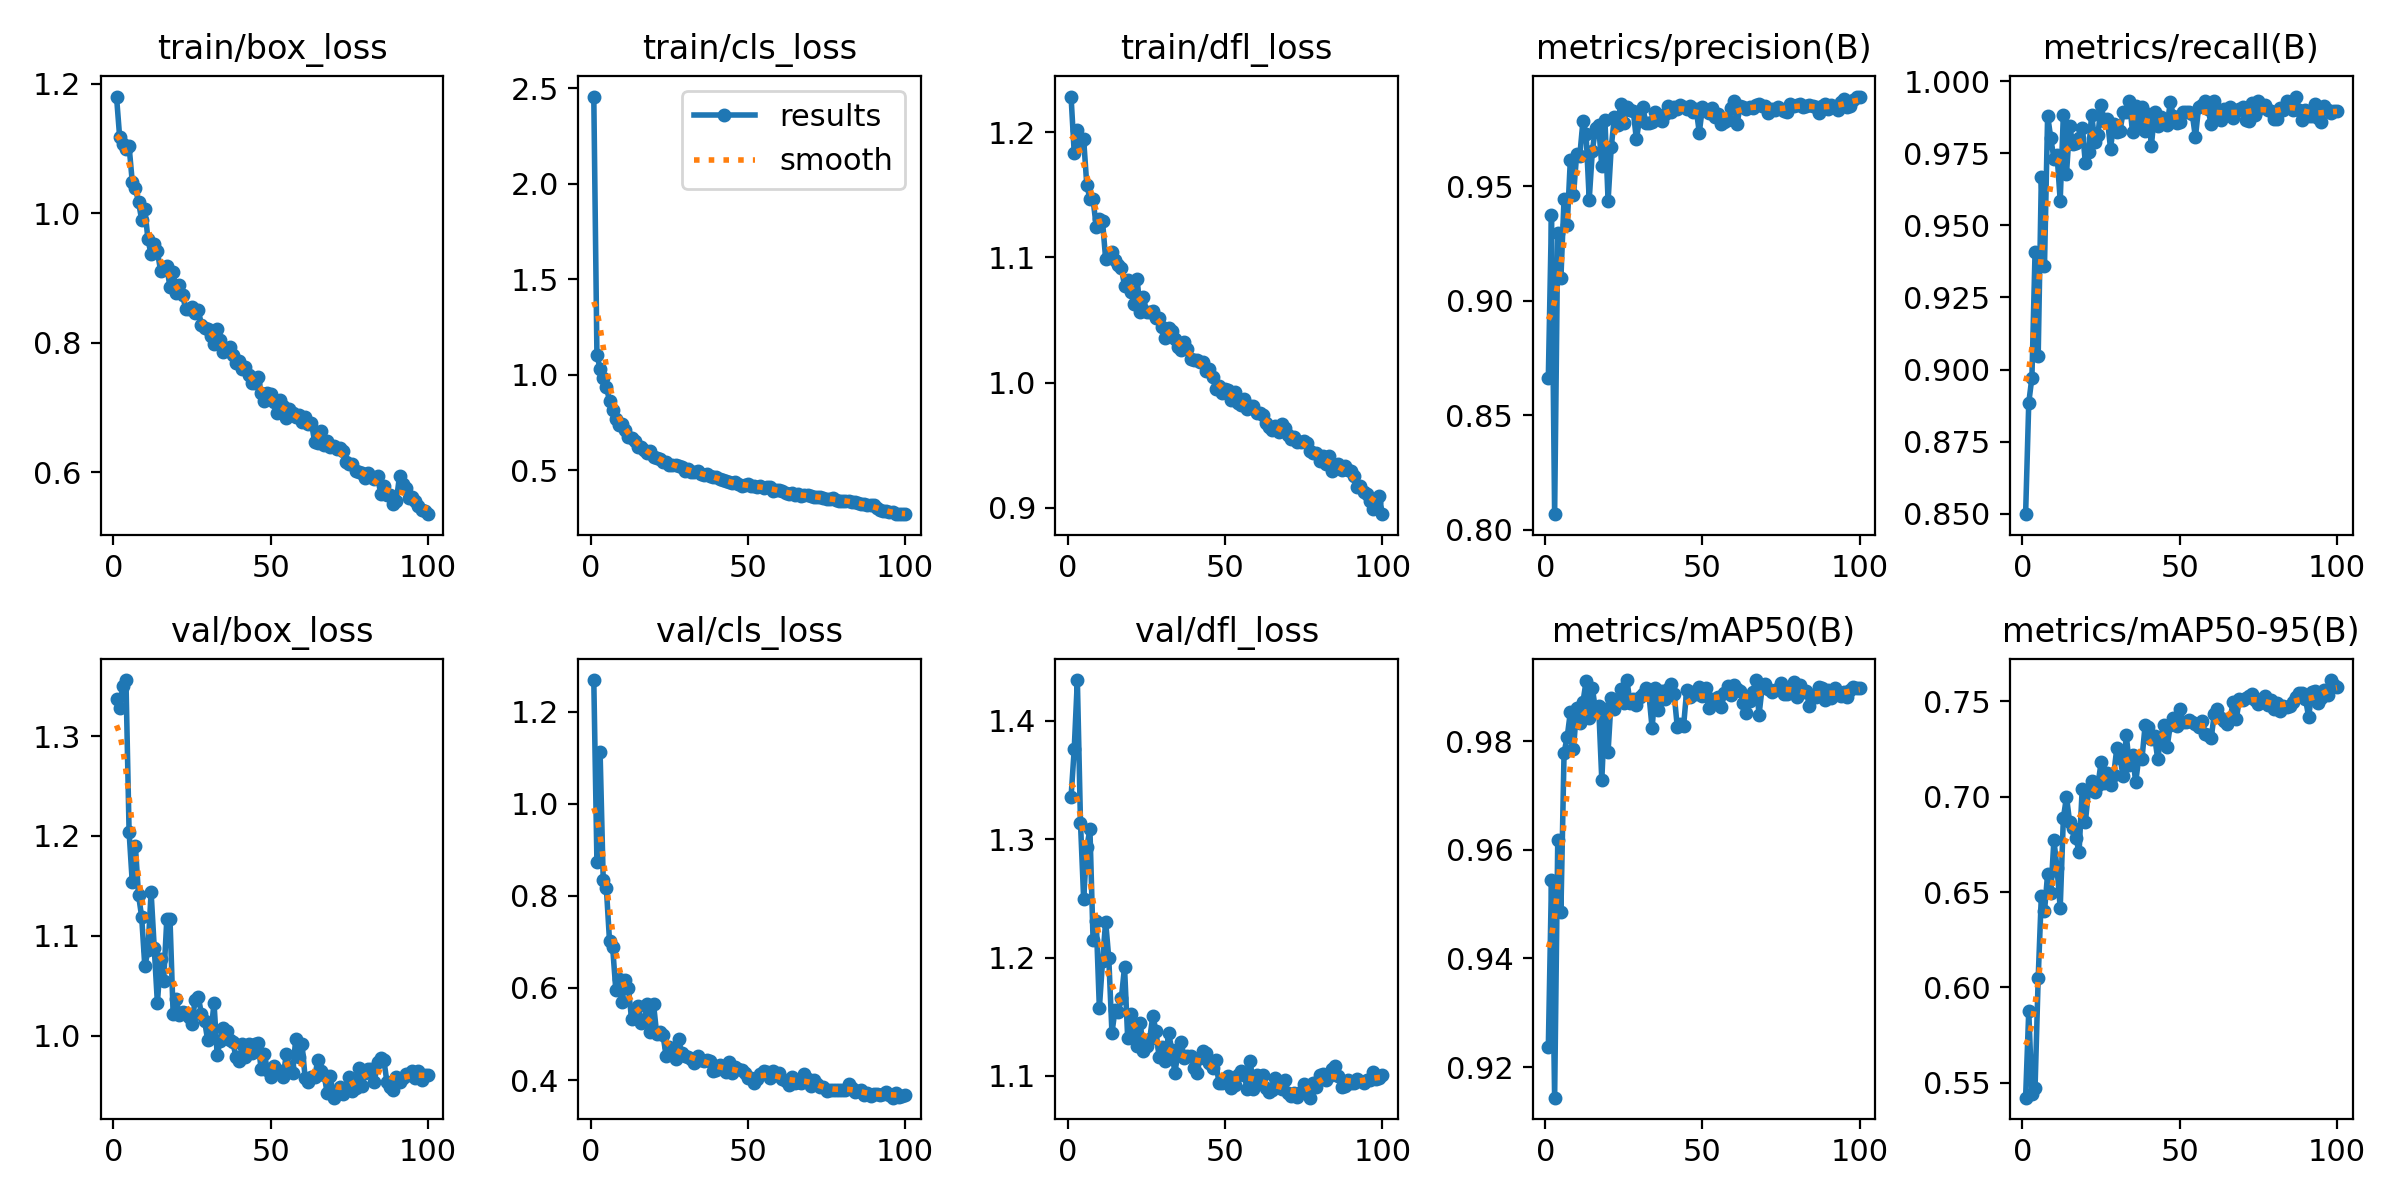

Source data for this figure (header and first rows):
epoch, train/box_loss, train/cls_loss, train/dfl_loss, metrics/precision(B), metrics/recall(B), metrics/mAP50(B), metrics/mAP50-95(B), val/box_loss, val/cls_loss, val/dfl_loss, lr/pg0, lr/pg1, lr/pg2
1, 1.18, 2.455, 1.228, 0.8665, 0.8499, 0.9238, 0.5423, 1.337, 1.269, 1.335, 0.0003297, 0.0003297, 0.0003297
2, 1.117, 1.104, 1.184, 0.9374, 0.8885, 0.9545, 0.5877, 1.328, 0.8733, 1.376, 0.0006565, 0.0006565, 0.0006565
3, 1.106, 1.032, 1.202, 0.8068, 0.8972, 0.9144, 0.5444, 1.35, 1.114, 1.434, 0.0009766, 0.0009766, 0.0009766
4, 1.099, 0.9846, 1.19, 0.9295, 0.9406, 0.9619, 0.5475, 1.356, 0.8347, 1.313, 0.0009703, 0.0009703, 0.0009703
5, 1.103, 0.9372, 1.194, 0.91, 0.9049, 0.9486, 0.605, 1.204, 0.8169, 1.25, 0.0009604, 0.0009604, 0.0009604
6, 1.049, 0.8627, 1.158, 0.9446, 0.9667, 0.9779, 0.6481, 1.154, 0.7023, 1.293, 0.0009505, 0.0009505, 0.0009505
7, 1.039, 0.8134, 1.147, 0.9329, 0.936, 0.9808, 0.6398, 1.19, 0.6885, 1.308, 0.0009406, 0.0009406, 0.0009406
8, 1.017, 0.7706, 1.146, 0.9616, 0.988, 0.9853, 0.6596, 1.141, 0.5962, 1.214, 0.0009307, 0.0009307, 0.0009307
9, 0.99, 0.7384, 1.125, 0.9461, 0.9802, 0.9786, 0.6496, 1.119, 0.6199, 1.231, 0.0009208, 0.0009208, 0.0009208
10, 1.006, 0.7394, 1.131, 0.9639, 0.9731, 0.9861, 0.677, 1.07, 0.5695, 1.157, 0.0009109, 0.0009109, 0.0009109
11, 0.9596, 0.71, 1.129, 0.9634, 0.9744, 0.9834, 0.6624, 1.085, 0.6182, 1.197, 0.000901, 0.000901, 0.000901
12, 0.9363, 0.6742, 1.099, 0.9784, 0.9586, 0.9872, 0.6416, 1.144, 0.601, 1.23, 0.0008911, 0.0008911, 0.0008911
13, 0.9531, 0.6693, 1.102, 0.9729, 0.9883, 0.991, 0.6886, 1.088, 0.5327, 1.199, 0.0008812, 0.0008812, 0.0008812
14, 0.9412, 0.6517, 1.105, 0.9442, 0.9679, 0.9842, 0.6998, 1.033, 0.5436, 1.136, 0.0008713, 0.0008713, 0.0008713
15, 0.9114, 0.6226, 1.098, 0.9655, 0.9845, 0.9898, 0.6866, 1.077, 0.5614, 1.156, 0.0008614, 0.0008614, 0.0008614
16, 0.9148, 0.6219, 1.094, 0.9755, 0.9782, 0.9857, 0.6837, 1.055, 0.5244, 1.154, 0.0008515, 0.0008515, 0.0008515
17, 0.9178, 0.6077, 1.092, 0.9766, 0.9786, 0.9865, 0.6782, 1.117, 0.5314, 1.166, 0.0008416, 0.0008416, 0.0008416
18, 0.8856, 0.5879, 1.077, 0.9587, 0.9802, 0.9729, 0.6709, 1.117, 0.5659, 1.192, 0.0008317, 0.0008317, 0.0008317
19, 0.9093, 0.599, 1.082, 0.979, 0.9838, 0.9859, 0.7042, 1.022, 0.5033, 1.132, 0.0008218, 0.0008218, 0.0008218
20, 0.8766, 0.5674, 1.072, 0.9436, 0.9715, 0.978, 0.6865, 1.037, 0.5647, 1.152, 0.0008119, 0.0008119, 0.0008119
21, 0.8886, 0.5654, 1.063, 0.967, 0.9753, 0.988, 0.7034, 1.021, 0.5004, 1.136, 0.000802, 0.000802, 0.000802
22, 0.874, 0.5606, 1.083, 0.9802, 0.9883, 0.9859, 0.7081, 1.024, 0.5033, 1.126, 0.0007921, 0.0007921, 0.0007921
23, 0.8519, 0.5415, 1.057, 0.9766, 0.9789, 0.9871, 0.7021, 1.023, 0.4981, 1.145, 0.0007822, 0.0007822, 0.0007822
24, 0.8523, 0.5422, 1.069, 0.986, 0.9812, 0.9895, 0.7061, 1.019, 0.4527, 1.121, 0.0007723, 0.0007723, 0.0007723
25, 0.8544, 0.5259, 1.056, 0.9779, 0.9918, 0.987, 0.7179, 1.012, 0.4709, 1.125, 0.0007624, 0.0007624, 0.0007624
26, 0.8452, 0.5287, 1.056, 0.9847, 0.9861, 0.9912, 0.7072, 1.036, 0.4625, 1.131, 0.0007525, 0.0007525, 0.0007525
27, 0.8507, 0.5272, 1.058, 0.9832, 0.9869, 0.987, 0.7123, 1.039, 0.4459, 1.151, 0.0007426, 0.0007426, 0.0007426
28, 0.8275, 0.5219, 1.051, 0.983, 0.9766, 0.9877, 0.7061, 1.022, 0.4882, 1.138, 0.0007327, 0.0007327, 0.0007327
29, 0.8226, 0.5173, 1.052, 0.9705, 0.9852, 0.9866, 0.7112, 1.015, 0.4577, 1.116, 0.0007228, 0.0007228, 0.0007228
30, 0.8208, 0.4952, 1.045, 0.9794, 0.9823, 0.9881, 0.7254, 0.9955, 0.4514, 1.124, 0.0007129, 0.0007129, 0.0007129
31, 0.8101, 0.5043, 1.036, 0.9848, 0.9827, 0.9886, 0.7203, 1.002, 0.45, 1.112, 0.000703, 0.000703, 0.000703
32, 0.7978, 0.4902, 1.043, 0.9778, 0.9892, 0.9897, 0.7108, 1.033, 0.4451, 1.137, 0.0006931, 0.0006931, 0.0006931
33, 0.8211, 0.4896, 1.041, 0.9775, 0.9892, 0.9886, 0.7321, 0.9813, 0.4361, 1.122, 0.0006832, 0.0006832, 0.0006832
34, 0.8041, 0.497, 1.035, 0.978, 0.993, 0.9824, 0.7167, 0.9953, 0.4527, 1.103, 0.0006733, 0.0006733, 0.0006733
35, 0.7856, 0.4801, 1.028, 0.9823, 0.9822, 0.9898, 0.7218, 1.008, 0.4442, 1.12, 0.0006634, 0.0006634, 0.0006634
36, 0.7883, 0.4775, 1.026, 0.981, 0.9913, 0.9857, 0.7076, 1.005, 0.4422, 1.129, 0.0006535, 0.0006535, 0.0006535
37, 0.7933, 0.4795, 1.032, 0.9786, 0.9852, 0.9893, 0.7205, 0.996, 0.4425, 1.115, 0.0006436, 0.0006436, 0.0006436
38, 0.7817, 0.4676, 1.027, 0.9816, 0.9911, 0.9878, 0.7197, 0.9935, 0.4416, 1.117, 0.0006337, 0.0006337, 0.0006337
39, 0.7692, 0.4635, 1.019, 0.985, 0.9828, 0.9896, 0.7374, 0.9788, 0.4199, 1.117, 0.0006238, 0.0006238, 0.0006238
40, 0.7711, 0.4628, 1.018, 0.9826, 0.9887, 0.9906, 0.7362, 0.9748, 0.4225, 1.107, 0.0006139, 0.0006139, 0.0006139
41, 0.7587, 0.4529, 1.018, 0.9845, 0.9776, 0.9887, 0.7301, 0.9916, 0.4321, 1.103, 0.000604, 0.000604, 0.000604
42, 0.7626, 0.4501, 1.016, 0.9838, 0.9892, 0.9826, 0.7318, 0.9788, 0.4254, 1.115, 0.0005941, 0.0005941, 0.0005941
43, 0.7508, 0.4423, 1.016, 0.9855, 0.9846, 0.9831, 0.7197, 0.9922, 0.4165, 1.121, 0.0005842, 0.0005842, 0.0005842
44, 0.7372, 0.4361, 1.009, 0.9848, 0.9876, 0.9828, 0.7311, 0.9825, 0.439, 1.119, 0.0005743, 0.0005743, 0.0005743
45, 0.7379, 0.434, 1.011, 0.9837, 0.9858, 0.9894, 0.7375, 0.9923, 0.4154, 1.111, 0.0005644, 0.0005644, 0.0005644
46, 0.7475, 0.4387, 1.004, 0.985, 0.9846, 0.9881, 0.7261, 0.9928, 0.4281, 1.107, 0.0005545, 0.0005545, 0.0005545
47, 0.7231, 0.4274, 0.995, 0.9825, 0.9926, 0.989, 0.7372, 0.9669, 0.4243, 1.113, 0.0005446, 0.0005446, 0.0005446
48, 0.7107, 0.4162, 0.9972, 0.984, 0.988, 0.9886, 0.7409, 0.9822, 0.4222, 1.094, 0.0005347, 0.0005347, 0.0005347
49, 0.7221, 0.4209, 0.9916, 0.9735, 0.9854, 0.99, 0.7368, 0.9654, 0.4161, 1.094, 0.0005248, 0.0005248, 0.0005248
50, 0.7201, 0.4266, 0.9946, 0.9845, 0.9857, 0.9883, 0.7458, 0.9593, 0.4054, 1.095, 0.0005149, 0.0005149, 0.0005149
51, 0.7083, 0.4149, 0.9942, 0.9829, 0.9892, 0.9898, 0.7389, 0.9698, 0.4042, 1.1, 0.000505, 0.000505, 0.000505
52, 0.6914, 0.4166, 0.9859, 0.9819, 0.9892, 0.986, 0.7389, 0.9644, 0.3942, 1.09, 0.0004951, 0.0004951, 0.0004951
53, 0.711, 0.4115, 0.9923, 0.9841, 0.9892, 0.9878, 0.7403, 0.9651, 0.4019, 1.093, 0.0004852, 0.0004852, 0.0004852
54, 0.7021, 0.4164, 0.9838, 0.9804, 0.9885, 0.9876, 0.7391, 0.9593, 0.4138, 1.101, 0.0004753, 0.0004753, 0.0004753
55, 0.6845, 0.405, 0.9824, 0.9816, 0.9805, 0.988, 0.7378, 0.9818, 0.4187, 1.104, 0.0004654, 0.0004654, 0.0004654
56, 0.6983, 0.4121, 0.9869, 0.9772, 0.991, 0.9862, 0.7362, 0.969, 0.4164, 1.101, 0.0004555, 0.0004555, 0.0004555
57, 0.6912, 0.4103, 0.9793, 0.9783, 0.9916, 0.9888, 0.7396, 0.9626, 0.4037, 1.089, 0.0004456, 0.0004456, 0.0004456
58, 0.6854, 0.3935, 0.981, 0.9791, 0.993, 0.9902, 0.733, 0.9972, 0.4188, 1.112, 0.0004357, 0.0004357, 0.0004357
59, 0.6885, 0.3973, 0.9813, 0.9841, 0.9904, 0.9886, 0.7324, 0.9792, 0.4102, 1.089, 0.0004258, 0.0004258, 0.0004258
60, 0.6769, 0.3988, 0.9757, 0.9874, 0.985, 0.9903, 0.7305, 0.9916, 0.4145, 1.101, 0.0004159, 0.0004159, 0.0004159
... 40 more rows
